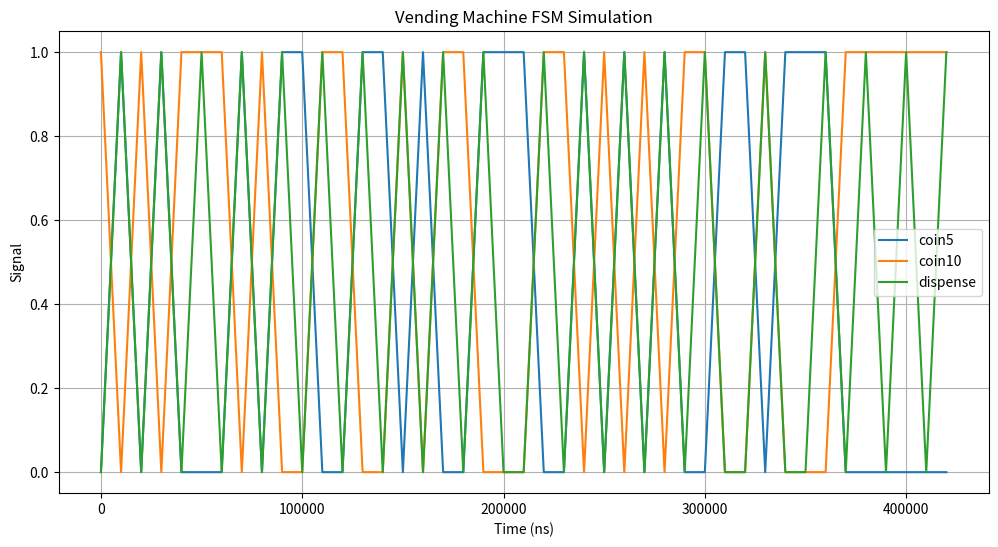

Recreate this plot in Python.
import random
import matplotlib.pyplot as plt

class VendingMachine:
    def __init__(self):
        self.total = 0  # Tracks total coins inserted

    def insert_coin(self, coin):
        if coin not in [5, 10]:
            raise ValueError("Invalid coin")
        
        self.total += coin
        dispense = False
        
        if self.total >= 15:
            dispense = True
            self.total = 0  # Reset after dispensing
            
        return dispense

def simulate(num_trials=20):
    times = []
    coin5 = []
    coin10 = []
    dispense_list = []
    
    time = 0
    for trial in range(num_trials):
        vm = VendingMachine()
        
        while True:
            coin = random.choice([5, 10])
            c5 = 1 if coin == 5 else 0
            c10 = 1 if coin == 10 else 0
            
            d = vm.insert_coin(coin)
            
            times.append(time)
            coin5.append(c5)
            coin10.append(c10)
            dispense_list.append(1 if d else 0)
            
            time += 10000
            
            if d:
                break  # Move to next trial after dispensing

    return times, coin5, coin10, dispense_list

def plot_simulation(times, coin5, coin10, dispense_list):
    plt.figure(figsize=(12,6))
    plt.plot(times, coin5, label='coin5')
    plt.plot(times, coin10, label='coin10')
    plt.plot(times, dispense_list, label='dispense')
    plt.xlabel('Time (ns)')
    plt.ylabel('Signal')
    plt.title('Vending Machine FSM Simulation')
    plt.legend()
    plt.grid(True)
    plt.show()

def print_table(times, coin5, coin10, dispense_list):
    print("time    coin5  coin10  dispense")
    print("------------------------------")
    for t, c5, c10, d in zip(times, coin5, coin10, dispense_list):
        print(f"{t:6}   {c5}      {c10}      {d}")

if __name__ == "__main__":
    times, coin5, coin10, dispense_list = simulate(num_trials=20)
    print_table(times, coin5, coin10, dispense_list)
    plot_simulation(times, coin5, coin10, dispense_list)
